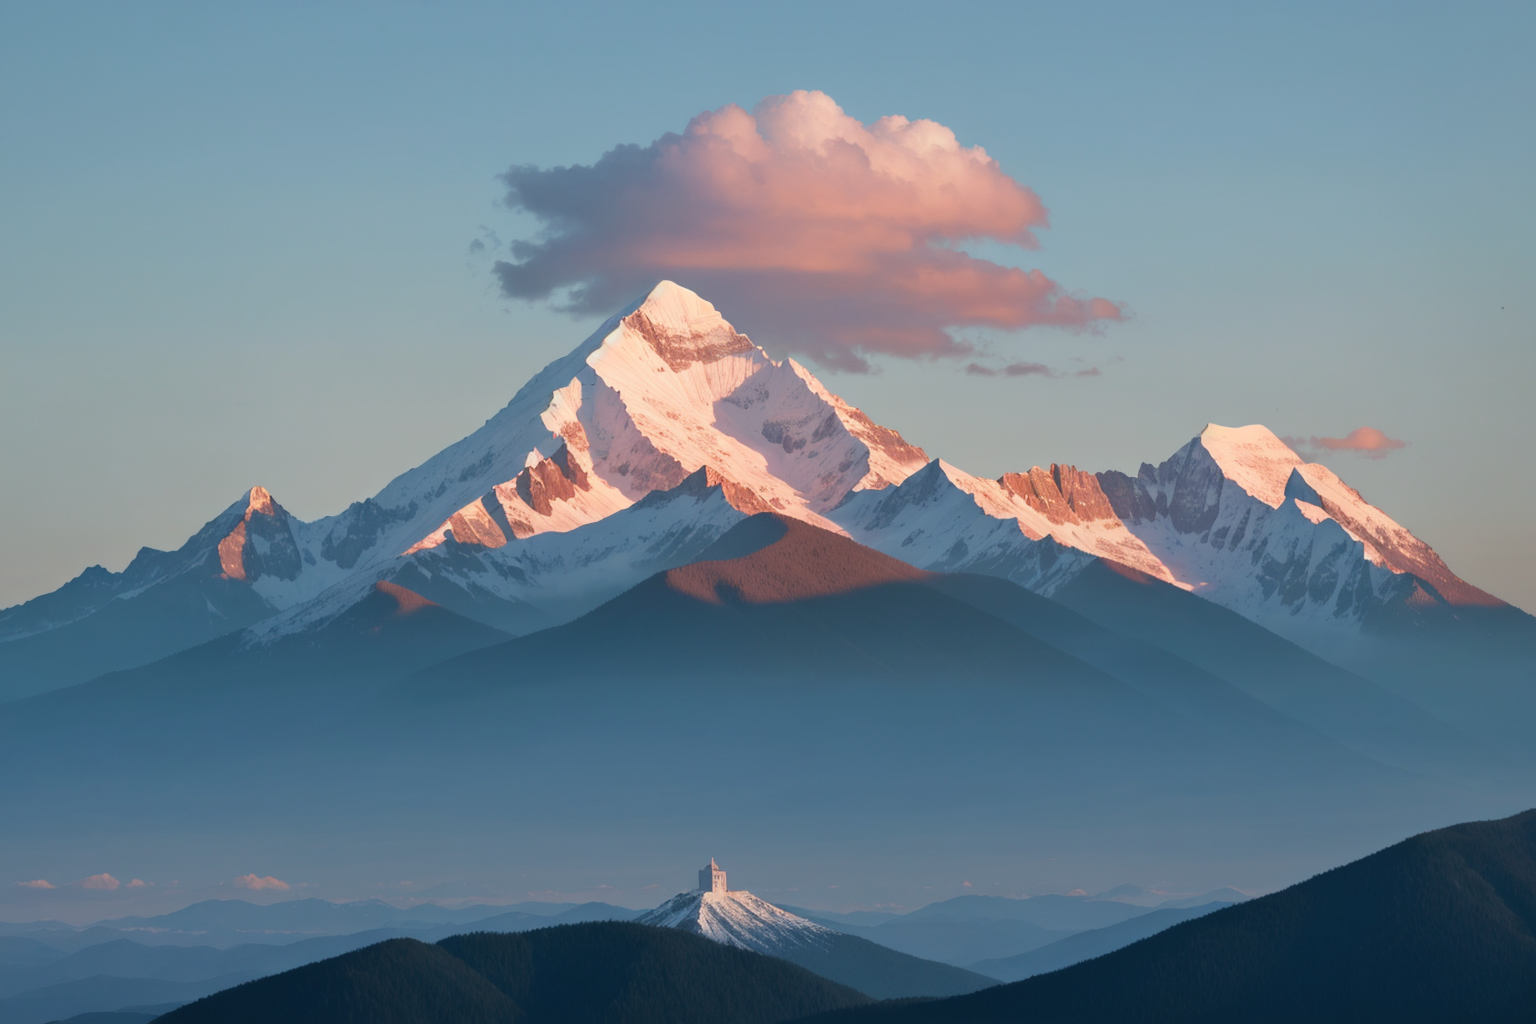
Generation parameters embedded in this image by AUTOMATIC1111 Stable Diffusion web UI or a fork of it (Forge, ...) (PNG 'parameters' text chunk):
{forest|lake|mountain},
Steps: 30, Sampler: DPM++ 2M, Schedule type: Karras Exponential, CFG scale: 7, Seed: 26067899195, Size: 768x512, Model hash: 7be8cfbcd2, Model: FusionX-Realistic_v3_float16, Denoising strength: 0.7, Clip skip: 2, Hypertile U-Net: True, Hires upscale: 2, Hires steps: 30, Hires upscaler: R-ESRGAN 4x+ Anime6B, Version: v1.10.1, Hashes: {"model": "7be8cfbcd2"}